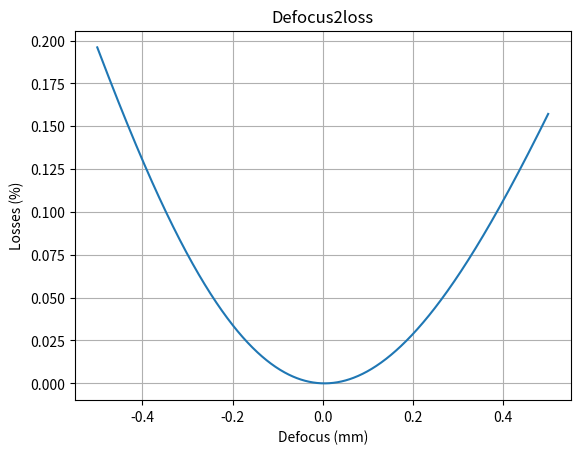
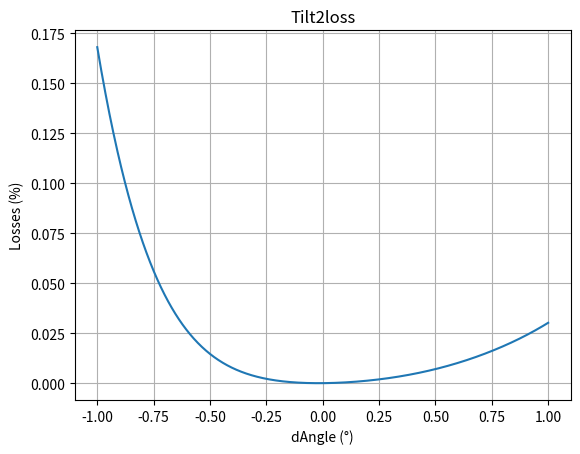

Write the Python code that produced these figures, in order.
import numpy as np
from numpy.polynomial import Polynomial
import matplotlib.pyplot as plt

blur2loss = Polynomial([0, -0.000141553, 0.000373672, -1.76888E-06, -8.23219E-08, 8.72644E-10])
tilt2loss = Polynomial.fit(x=[0.0, 0.025, 0.075, 0.125, 0.175, 0.225, 0.275, 0.325, 0.375, 0.425, 0.475, 0.525, 0.575, 0.625, 0.675, 0.725, 0.775, 0.825, 0.875, 0.925, 0.975],
                                    y=1-np.array([1.0, 0.99995, 0.99975, 0.99945, 0.999, 0.99845, 0.99775, 0.9969, 0.99595, 0.9949, 0.99365, 0.99225, 0.9907, 0.98895, 0.98705, 0.985, 0.98275, 0.9803, 0.9776, 0.97465, 0.9715]),
                                    deg=6,
                                    ),  # input units deg, I am fitting here since the polynomial coefficients provided by Excel chart in Fiber Tilt tab are poor
f_number = 3.6
defocus2blur = lambda dz_mm: (dz_mm*1000) / 2 / f_number / 3
dz = np.linspace(-0.5, 0.5, 1000)
d_deg = np.linspace(-1, 1, 1000)
blur = defocus2blur(dz)
loss_defocus = blur2loss(blur)
plt.figure()
plt.title('Defocus2loss')
plt.plot(dz, loss_defocus)
plt.xlabel('Defocus (mm)')
plt.ylabel('Losses (%)')
plt.grid()

plt.figure()
plt.title('Tilt2loss')
plt.plot(d_deg, tilt2loss[0](d_deg))
plt.xlabel('dAngle (°)')
plt.ylabel('Losses (%)')
plt.grid()
plt.show()